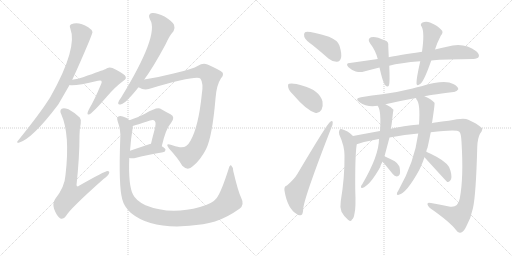
t = 0.00 s
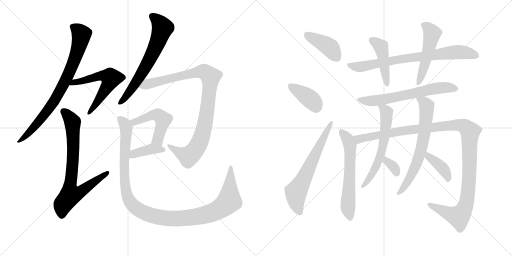
t = 3.25 s
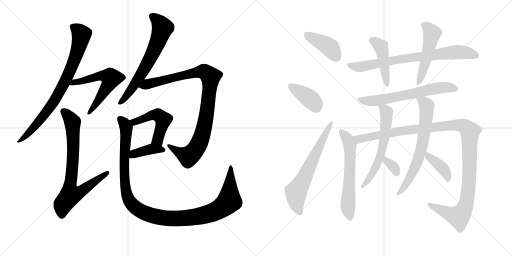
t = 6.51 s
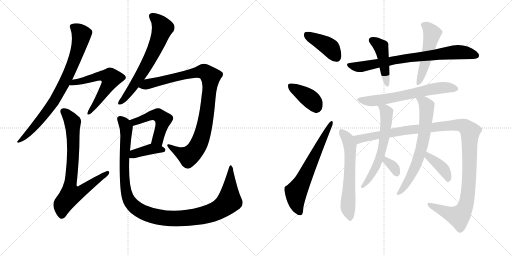
t = 9.76 s
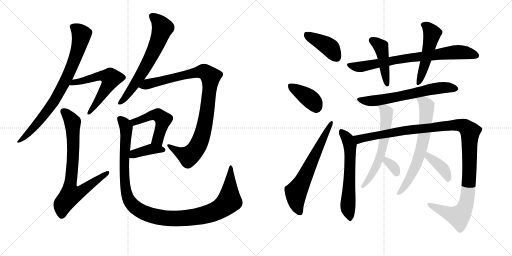
t = 13.02 s
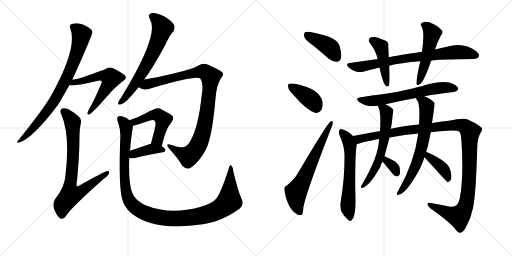
t = 16.27 s

The animated SVG that drew these frames (rendered in a browser with its animation timeline set to each time). Animation: 21 CSS @keyframes rules; one cycle of 16.27 s.

<svg version="1.1" viewBox="0 0 2048 1024" xmlns="http://www.w3.org/2000/svg">
  <g stroke="lightgray" stroke-dasharray="1,1" stroke-width="1" transform="scale(4, 4)">
    <line x1="0" y1="0" x2="256" y2="256"></line>
    <line x1="256" y1="0" x2="0" y2="256"></line>
    <line x1="128" y1="0" x2="128" y2="256"></line>
    <line x1="0" y1="128" x2="256" y2="128"></line>
    <line x1="256" y1="0" x2="512" y2="256"></line>
    <line x1="512" y1="0" x2="256" y2="256"></line>
    <line x1="384" y1="0" x2="384" y2="256"></line>
    <line x1="256" y1="128" x2="512" y2="128"></line>
  </g>
<g transform="scale(1, -1) translate(0, -850)">
   <style type="text/css">
    @keyframes keyframes0 {
      from {
       stroke: black;
       stroke-dashoffset: 808;
       stroke-width: 128;
       }
       72% {
       animation-timing-function: step-end;
       stroke: black;
       stroke-dashoffset: 0;
       stroke-width: 128;
       }
       to {
       stroke: black;
       stroke-width: 1024;
       }
       }
       #make-me-a-hanzi-animation-0 {
         animation: keyframes0 0.907552s both;
         animation-delay: 0.000000s;
         animation-timing-function: linear;
       }
    @keyframes keyframes1 {
      from {
       stroke: black;
       stroke-dashoffset: 587;
       stroke-width: 128;
       }
       66% {
       animation-timing-function: step-end;
       stroke: black;
       stroke-dashoffset: 0;
       stroke-width: 128;
       }
       to {
       stroke: black;
       stroke-width: 1024;
       }
       }
       #make-me-a-hanzi-animation-1 {
         animation: keyframes1 0.727702s both;
         animation-delay: 0.907552s;
         animation-timing-function: linear;
       }
    @keyframes keyframes2 {
      from {
       stroke: black;
       stroke-dashoffset: 772;
       stroke-width: 128;
       }
       72% {
       animation-timing-function: step-end;
       stroke: black;
       stroke-dashoffset: 0;
       stroke-width: 128;
       }
       to {
       stroke: black;
       stroke-width: 1024;
       }
       }
       #make-me-a-hanzi-animation-2 {
         animation: keyframes2 0.878255s both;
         animation-delay: 1.635254s;
         animation-timing-function: linear;
       }
    @keyframes keyframes3 {
      from {
       stroke: black;
       stroke-dashoffset: 660;
       stroke-width: 128;
       }
       68% {
       animation-timing-function: step-end;
       stroke: black;
       stroke-dashoffset: 0;
       stroke-width: 128;
       }
       to {
       stroke: black;
       stroke-width: 1024;
       }
       }
       #make-me-a-hanzi-animation-3 {
         animation: keyframes3 0.787109s both;
         animation-delay: 2.513509s;
         animation-timing-function: linear;
       }
    @keyframes keyframes4 {
      from {
       stroke: black;
       stroke-dashoffset: 976;
       stroke-width: 128;
       }
       76% {
       animation-timing-function: step-end;
       stroke: black;
       stroke-dashoffset: 0;
       stroke-width: 128;
       }
       to {
       stroke: black;
       stroke-width: 1024;
       }
       }
       #make-me-a-hanzi-animation-4 {
         animation: keyframes4 1.044271s both;
         animation-delay: 3.300618s;
         animation-timing-function: linear;
       }
    @keyframes keyframes5 {
      from {
       stroke: black;
       stroke-dashoffset: 497;
       stroke-width: 128;
       }
       62% {
       animation-timing-function: step-end;
       stroke: black;
       stroke-dashoffset: 0;
       stroke-width: 128;
       }
       to {
       stroke: black;
       stroke-width: 1024;
       }
       }
       #make-me-a-hanzi-animation-5 {
         animation: keyframes5 0.654460s both;
         animation-delay: 4.344889s;
         animation-timing-function: linear;
       }
    @keyframes keyframes6 {
      from {
       stroke: black;
       stroke-dashoffset: 393;
       stroke-width: 128;
       }
       56% {
       animation-timing-function: step-end;
       stroke: black;
       stroke-dashoffset: 0;
       stroke-width: 128;
       }
       to {
       stroke: black;
       stroke-width: 1024;
       }
       }
       #make-me-a-hanzi-animation-6 {
         animation: keyframes6 0.569824s both;
         animation-delay: 4.999349s;
         animation-timing-function: linear;
       }
    @keyframes keyframes7 {
      from {
       stroke: black;
       stroke-dashoffset: 1168;
       stroke-width: 128;
       }
       79% {
       animation-timing-function: step-end;
       stroke: black;
       stroke-dashoffset: 0;
       stroke-width: 128;
       }
       to {
       stroke: black;
       stroke-width: 1024;
       }
       }
       #make-me-a-hanzi-animation-7 {
         animation: keyframes7 1.200521s both;
         animation-delay: 5.569173s;
         animation-timing-function: linear;
       }
    @keyframes keyframes8 {
      from {
       stroke: black;
       stroke-dashoffset: 412;
       stroke-width: 128;
       }
       57% {
       animation-timing-function: step-end;
       stroke: black;
       stroke-dashoffset: 0;
       stroke-width: 128;
       }
       to {
       stroke: black;
       stroke-width: 1024;
       }
       }
       #make-me-a-hanzi-animation-8 {
         animation: keyframes8 0.585286s both;
         animation-delay: 6.769694s;
         animation-timing-function: linear;
       }
    @keyframes keyframes9 {
      from {
       stroke: black;
       stroke-dashoffset: 391;
       stroke-width: 128;
       }
       56% {
       animation-timing-function: step-end;
       stroke: black;
       stroke-dashoffset: 0;
       stroke-width: 128;
       }
       to {
       stroke: black;
       stroke-width: 1024;
       }
       }
       #make-me-a-hanzi-animation-9 {
         animation: keyframes9 0.568197s both;
         animation-delay: 7.354980s;
         animation-timing-function: linear;
       }
    @keyframes keyframes10 {
      from {
       stroke: black;
       stroke-dashoffset: 649;
       stroke-width: 128;
       }
       68% {
       animation-timing-function: step-end;
       stroke: black;
       stroke-dashoffset: 0;
       stroke-width: 128;
       }
       to {
       stroke: black;
       stroke-width: 1024;
       }
       }
       #make-me-a-hanzi-animation-10 {
         animation: keyframes10 0.778158s both;
         animation-delay: 7.923177s;
         animation-timing-function: linear;
       }
    @keyframes keyframes11 {
      from {
       stroke: black;
       stroke-dashoffset: 772;
       stroke-width: 128;
       }
       72% {
       animation-timing-function: step-end;
       stroke: black;
       stroke-dashoffset: 0;
       stroke-width: 128;
       }
       to {
       stroke: black;
       stroke-width: 1024;
       }
       }
       #make-me-a-hanzi-animation-11 {
         animation: keyframes11 0.878255s both;
         animation-delay: 8.701335s;
         animation-timing-function: linear;
       }
    @keyframes keyframes12 {
      from {
       stroke: black;
       stroke-dashoffset: 451;
       stroke-width: 128;
       }
       59% {
       animation-timing-function: step-end;
       stroke: black;
       stroke-dashoffset: 0;
       stroke-width: 128;
       }
       to {
       stroke: black;
       stroke-width: 1024;
       }
       }
       #make-me-a-hanzi-animation-12 {
         animation: keyframes12 0.617025s both;
         animation-delay: 9.579590s;
         animation-timing-function: linear;
       }
    @keyframes keyframes13 {
      from {
       stroke: black;
       stroke-dashoffset: 513;
       stroke-width: 128;
       }
       63% {
       animation-timing-function: step-end;
       stroke: black;
       stroke-dashoffset: 0;
       stroke-width: 128;
       }
       to {
       stroke: black;
       stroke-width: 1024;
       }
       }
       #make-me-a-hanzi-animation-13 {
         animation: keyframes13 0.667480s both;
         animation-delay: 10.196615s;
         animation-timing-function: linear;
       }
    @keyframes keyframes14 {
      from {
       stroke: black;
       stroke-dashoffset: 646;
       stroke-width: 128;
       }
       68% {
       animation-timing-function: step-end;
       stroke: black;
       stroke-dashoffset: 0;
       stroke-width: 128;
       }
       to {
       stroke: black;
       stroke-width: 1024;
       }
       }
       #make-me-a-hanzi-animation-14 {
         animation: keyframes14 0.775716s both;
         animation-delay: 10.864095s;
         animation-timing-function: linear;
       }
    @keyframes keyframes15 {
      from {
       stroke: black;
       stroke-dashoffset: 617;
       stroke-width: 128;
       }
       67% {
       animation-timing-function: step-end;
       stroke: black;
       stroke-dashoffset: 0;
       stroke-width: 128;
       }
       to {
       stroke: black;
       stroke-width: 1024;
       }
       }
       #make-me-a-hanzi-animation-15 {
         animation: keyframes15 0.752116s both;
         animation-delay: 11.639811s;
         animation-timing-function: linear;
       }
    @keyframes keyframes16 {
      from {
       stroke: black;
       stroke-dashoffset: 1208;
       stroke-width: 128;
       }
       80% {
       animation-timing-function: step-end;
       stroke: black;
       stroke-dashoffset: 0;
       stroke-width: 128;
       }
       to {
       stroke: black;
       stroke-width: 1024;
       }
       }
       #make-me-a-hanzi-animation-16 {
         animation: keyframes16 1.233073s both;
         animation-delay: 12.391927s;
         animation-timing-function: linear;
       }
    @keyframes keyframes17 {
      from {
       stroke: black;
       stroke-dashoffset: 612;
       stroke-width: 128;
       }
       67% {
       animation-timing-function: step-end;
       stroke: black;
       stroke-dashoffset: 0;
       stroke-width: 128;
       }
       to {
       stroke: black;
       stroke-width: 1024;
       }
       }
       #make-me-a-hanzi-animation-17 {
         animation: keyframes17 0.748047s both;
         animation-delay: 13.625000s;
         animation-timing-function: linear;
       }
    @keyframes keyframes18 {
      from {
       stroke: black;
       stroke-dashoffset: 333;
       stroke-width: 128;
       }
       52% {
       animation-timing-function: step-end;
       stroke: black;
       stroke-dashoffset: 0;
       stroke-width: 128;
       }
       to {
       stroke: black;
       stroke-width: 1024;
       }
       }
       #make-me-a-hanzi-animation-18 {
         animation: keyframes18 0.520996s both;
         animation-delay: 14.373047s;
         animation-timing-function: linear;
       }
    @keyframes keyframes19 {
      from {
       stroke: black;
       stroke-dashoffset: 678;
       stroke-width: 128;
       }
       69% {
       animation-timing-function: step-end;
       stroke: black;
       stroke-dashoffset: 0;
       stroke-width: 128;
       }
       to {
       stroke: black;
       stroke-width: 1024;
       }
       }
       #make-me-a-hanzi-animation-19 {
         animation: keyframes19 0.801758s both;
         animation-delay: 14.894043s;
         animation-timing-function: linear;
       }
    @keyframes keyframes20 {
      from {
       stroke: black;
       stroke-dashoffset: 398;
       stroke-width: 128;
       }
       56% {
       animation-timing-function: step-end;
       stroke: black;
       stroke-dashoffset: 0;
       stroke-width: 128;
       }
       to {
       stroke: black;
       stroke-width: 1024;
       }
       }
       #make-me-a-hanzi-animation-20 {
         animation: keyframes20 0.573893s both;
         animation-delay: 15.695801s;
         animation-timing-function: linear;
       }
</style>
<path d="M 289 531 Q 317 591 355 681 Q 370 718 370 722 Q 367 732 353 741 Q 314 765 285 753 Q 276 749 281 737 Q 312 658 202 463 Q 198 457 193 449 Q 159 395 71 286 Q 64 279 75 279 Q 129 294 233 432 Q 272 499 278 510 L 289 531 Z" fill="lightgray"></path> 
<path d="M 278 510 Q 296 504 392 527 Q 402 530 405 527 Q 409 524 405 515 Q 377 448 358 417 Q 351 404 350 398 Q 349 388 360 394 Q 372 400 427 463 Q 461 503 494 527 Q 510 537 499 549 Q 486 561 450 578 Q 434 584 421 573 Q 411 569 332 541 Q 313 535 289 531 C 259 526 248 513 278 510 Z" fill="lightgray"></path> 
<path d="M 323 356 Q 327 369 319 380 Q 295 402 274 413 Q 255 420 247 415 Q 237 409 245 393 Q 281 312 262 150 Q 259 101 220 53 Q 210 37 216 15 Q 226 -12 240 -23 Q 253 -30 264 -14 Q 279 14 414 134 Q 432 147 436 156 Q 440 166 430 166 Q 420 166 316 107 Q 309 101 306 109 Q 318 221 318 308 Q 318 335 323 356 Z" fill="lightgray"></path> 
<path d="M 577 532 Q 613 581 662 672 Q 678 708 694 725 Q 701 738 696 751 Q 690 764 658 784 Q 627 800 608 798 Q 589 794 600 772 Q 639 712 484 459 Q 474 447 473 440 Q 470 428 485 433 Q 503 437 554 501 L 577 532 Z" fill="lightgray"></path> 
<path d="M 554 501 Q 576 488 595 494 Q 790 551 802 535 Q 815 517 807 471 Q 794 344 762 287 Q 746 257 720 261 Q 701 265 683 271 Q 659 278 676 256 Q 713 216 729 187 Q 751 165 771 185 Q 802 210 824 253 Q 849 302 862 456 Q 866 510 884 537 Q 896 550 890 560 Q 880 570 830 592 Q 811 599 792 587 Q 773 574 694 556 Q 631 540 577 532 C 547 527 526 512 554 501 Z" fill="lightgray"></path> 
<path d="M 647 265 Q 663 335 684 358 Q 703 382 682 393 Q 664 402 640 416 Q 625 422 580 395 Q 556 383 518 369 C 490 359 502 338 531 346 Q 537 347 600 368 Q 615 372 619 366 Q 626 360 618 330 Q 611 305 604 275 C 597 246 640 236 647 265 Z" fill="lightgray"></path> 
<path d="M 517 218 Q 521 218 523 217 Q 533 216 545 219 Q 578 229 652 241 Q 662 242 662 251 Q 662 257 647 265 C 623 279 623 279 604 275 Q 597 274 588 270 Q 549 257 520 247 C 492 237 487 222 517 218 Z" fill="lightgray"></path> 
<path d="M 965 58 Q 952 85 933 166 Q 932 182 925 188 Q 919 192 914 173 Q 886 85 867 58 Q 851 36 800 22 Q 680 -11 582 29 Q 543 48 532 72 Q 513 108 517 218 L 520 247 Q 523 292 531 340 Q 531 344 531 346 C 533 360 533 360 518 369 Q 508 379 491 384 Q 479 388 472 383 Q 466 379 471 364 Q 484 328 481 295 Q 474 105 489 53 Q 496 23 524 -2 Q 614 -77 812 -47 Q 836 -43 860 -36 Q 909 -20 958 15 Q 979 31 965 58 Z" fill="lightgray"></path> 
<path d="M 1251 669 Q 1282 644 1315 615 Q 1331 602 1348 603 Q 1360 604 1364 618 Q 1368 634 1358 667 Q 1351 689 1316 703 Q 1231 728 1220 721 Q 1214 717 1217 703 Q 1221 690 1251 669 Z" fill="lightgray"></path> 
<path d="M 1173 471 Q 1224 411 1260 399 Q 1276 395 1286 411 Q 1293 424 1290 444 Q 1278 489 1211 507 Q 1171 520 1157 515 Q 1150 514 1153 500 Q 1156 487 1173 471 Z" fill="lightgray"></path> 
<path d="M 1148 108 Q 1135 105 1138 87 Q 1150 15 1187 -6 Q 1194 -13 1205 -10 Q 1212 -9 1213 17 Q 1220 69 1325 338 Q 1332 354 1331 360 Q 1330 370 1321 363 Q 1309 356 1190 155 Q 1177 133 1148 108 Z" fill="lightgray"></path> 
<path d="M 1725 608 Q 1782 614 1893 614 Q 1911 615 1915 623 Q 1919 633 1905 645 Q 1854 684 1788 663 Q 1766 659 1740 652 L 1688 643 Q 1585 628 1555 621 L 1511 614 Q 1456 607 1399 598 Q 1380 597 1394 581 Q 1407 569 1423 564 Q 1442 560 1456 564 Q 1486 573 1518 580 L 1557 587 Q 1600 599 1681 605 L 1725 608 Z" fill="lightgray"></path> 
<path d="M 1555 621 Q 1554 646 1553 666 Q 1556 684 1538 689 Q 1501 707 1484 701 Q 1468 694 1480 677 Q 1502 649 1511 614 L 1518 580 Q 1531 520 1541 509 Q 1551 499 1556 509 Q 1560 522 1557 587 L 1555 621 Z" fill="lightgray"></path> 
<path d="M 1740 652 Q 1747 676 1763 707 Q 1776 722 1765 731 Q 1753 746 1720 760 Q 1704 767 1688 759 Q 1679 752 1687 743 Q 1699 719 1688 643 L 1681 605 Q 1665 535 1666 516 Q 1667 503 1682 515 Q 1697 527 1725 608 L 1740 652 Z" fill="lightgray"></path> 
<path d="M 1698 465 Q 1707 468 1815 482 Q 1825 481 1833 493 Q 1834 503 1813 514 Q 1779 533 1686 505 Q 1668 502 1650 496 Q 1586 480 1529 473 Q 1489 469 1444 461 Q 1416 457 1438 441 Q 1468 420 1511 427 L 1542 433 Q 1597 446 1664 458 L 1698 465 Z" fill="lightgray"></path> 
<path d="M 1412 306 Q 1390 328 1368 333 Q 1362 337 1358 330 Q 1354 324 1357 312 Q 1378 266 1378 228 Q 1379 141 1363 45 Q 1359 23 1366 3 Q 1376 -16 1392 -29 Q 1405 -39 1408 -28 Q 1415 -24 1418 -4 Q 1424 17 1421 91 Q 1420 220 1426 266 Q 1427 270 1427 273 C 1429 290 1429 290 1412 306 Z" fill="lightgray"></path> 
<path d="M 1723 321 Q 1828 333 1837 323 Q 1844 319 1846 283 Q 1855 138 1839 56 Q 1832 19 1801 23 Q 1761 32 1724 38 Q 1711 42 1710 35 Q 1709 28 1721 17 Q 1800 -38 1824 -70 Q 1833 -83 1841 -81 Q 1854 -80 1865 -56 Q 1884 -22 1892 18 Q 1904 72 1909 262 Q 1910 296 1920 315 Q 1936 336 1924 341 Q 1908 356 1873 371 Q 1857 381 1795 367 Q 1735 361 1727 357 L 1676 352 Q 1612 346 1563 335 L 1520 326 Q 1465 316 1412 306 C 1383 300 1398 265 1427 273 Q 1463 285 1510 293 Q 1511 294 1516 294 L 1558 300 Q 1621 312 1673 316 L 1723 321 Z" fill="lightgray"></path> 
<path d="M 1511 427 Q 1511 426 1513 423 Q 1525 402 1520 326 L 1516 294 Q 1516 228 1449 113 Q 1445 109 1444 104 Q 1443 97 1449 98 Q 1479 107 1521 182 Q 1521 188 1530 203 L 1538 225 Q 1556 292 1558 300 L 1563 335 Q 1566 344 1569 374 Q 1573 410 1574 411 Q 1562 424 1542 433 C 1515 447 1498 454 1511 427 Z" fill="lightgray"></path> 
<path d="M 1530 203 Q 1539 194 1571 154 Q 1578 145 1587 144 Q 1594 144 1598 151 Q 1602 158 1599 177 Q 1598 190 1579 205 Q 1560 215 1538 225 C 1511 237 1509 225 1530 203 Z" fill="lightgray"></path> 
<path d="M 1705 243 Q 1706 252 1710 259 Q 1717 290 1723 321 L 1727 357 Q 1727 358 1728 358 Q 1740 436 1738 439 Q 1725 454 1698 465 C 1671 477 1650 485 1664 458 Q 1664 457 1666 452 Q 1682 436 1676 352 L 1673 316 Q 1658 202 1594 89 Q 1590 83 1588 78 Q 1585 68 1595 71 Q 1626 77 1677 170 Q 1678 174 1680 176 Q 1690 198 1698 221 L 1705 243 Z" fill="lightgray"></path> 
<path d="M 1698 221 Q 1786 124 1789 122 Q 1795 121 1801 128 Q 1810 137 1802 167 Q 1799 194 1746 223 Q 1721 236 1705 243 C 1678 255 1678 243 1698 221 Z" fill="lightgray"></path> 
      <clipPath id="make-me-a-hanzi-clip-0">
      <path d="M 289 531 Q 317 591 355 681 Q 370 718 370 722 Q 367 732 353 741 Q 314 765 285 753 Q 276 749 281 737 Q 312 658 202 463 Q 198 457 193 449 Q 159 395 71 286 Q 64 279 75 279 Q 129 294 233 432 Q 272 499 278 510 L 289 531 Z" fill="lightgray"></path>
      </clipPath>
      <path clip-path="url(#make-me-a-hanzi-clip-0)" d="M 289 743 L 312 729 L 326 712 L 325 703 L 308 637 L 266 536 L 222 452 L 184 398 L 108 311 L 77 285 " fill="none" id="make-me-a-hanzi-animation-0" stroke-dasharray="680 1360" stroke-linecap="round"></path>

      <clipPath id="make-me-a-hanzi-clip-1">
      <path d="M 278 510 Q 296 504 392 527 Q 402 530 405 527 Q 409 524 405 515 Q 377 448 358 417 Q 351 404 350 398 Q 349 388 360 394 Q 372 400 427 463 Q 461 503 494 527 Q 510 537 499 549 Q 486 561 450 578 Q 434 584 421 573 Q 411 569 332 541 Q 313 535 289 531 C 259 526 248 513 278 510 Z" fill="lightgray"></path>
      </clipPath>
      <path clip-path="url(#make-me-a-hanzi-clip-1)" d="M 282 515 L 391 545 L 419 547 L 444 537 L 394 449 L 357 400 " fill="none" id="make-me-a-hanzi-animation-1" stroke-dasharray="459 918" stroke-linecap="round"></path>

      <clipPath id="make-me-a-hanzi-clip-2">
      <path d="M 323 356 Q 327 369 319 380 Q 295 402 274 413 Q 255 420 247 415 Q 237 409 245 393 Q 281 312 262 150 Q 259 101 220 53 Q 210 37 216 15 Q 226 -12 240 -23 Q 253 -30 264 -14 Q 279 14 414 134 Q 432 147 436 156 Q 440 166 430 166 Q 420 166 316 107 Q 309 101 306 109 Q 318 221 318 308 Q 318 335 323 356 Z" fill="lightgray"></path>
      </clipPath>
      <path clip-path="url(#make-me-a-hanzi-clip-2)" d="M 255 404 L 291 357 L 291 201 L 279 107 L 286 72 L 324 83 L 430 159 " fill="none" id="make-me-a-hanzi-animation-2" stroke-dasharray="644 1288" stroke-linecap="round"></path>

      <clipPath id="make-me-a-hanzi-clip-3">
      <path d="M 577 532 Q 613 581 662 672 Q 678 708 694 725 Q 701 738 696 751 Q 690 764 658 784 Q 627 800 608 798 Q 589 794 600 772 Q 639 712 484 459 Q 474 447 473 440 Q 470 428 485 433 Q 503 437 554 501 L 577 532 Z" fill="lightgray"></path>
      </clipPath>
      <path clip-path="url(#make-me-a-hanzi-clip-3)" d="M 610 783 L 638 760 L 649 736 L 636 695 L 609 632 L 556 539 L 512 473 L 482 441 " fill="none" id="make-me-a-hanzi-animation-3" stroke-dasharray="532 1064" stroke-linecap="round"></path>

      <clipPath id="make-me-a-hanzi-clip-4">
      <path d="M 554 501 Q 576 488 595 494 Q 790 551 802 535 Q 815 517 807 471 Q 794 344 762 287 Q 746 257 720 261 Q 701 265 683 271 Q 659 278 676 256 Q 713 216 729 187 Q 751 165 771 185 Q 802 210 824 253 Q 849 302 862 456 Q 866 510 884 537 Q 896 550 890 560 Q 880 570 830 592 Q 811 599 792 587 Q 773 574 694 556 Q 631 540 577 532 C 547 527 526 512 554 501 Z" fill="lightgray"></path>
      </clipPath>
      <path clip-path="url(#make-me-a-hanzi-clip-4)" d="M 563 502 L 588 514 L 810 564 L 826 559 L 842 543 L 819 350 L 794 272 L 766 234 L 753 226 L 720 238 L 676 265 " fill="none" id="make-me-a-hanzi-animation-4" stroke-dasharray="848 1696" stroke-linecap="round"></path>

      <clipPath id="make-me-a-hanzi-clip-5">
      <path d="M 647 265 Q 663 335 684 358 Q 703 382 682 393 Q 664 402 640 416 Q 625 422 580 395 Q 556 383 518 369 C 490 359 502 338 531 346 Q 537 347 600 368 Q 615 372 619 366 Q 626 360 618 330 Q 611 305 604 275 C 597 246 640 236 647 265 Z" fill="lightgray"></path>
      </clipPath>
      <path clip-path="url(#make-me-a-hanzi-clip-5)" d="M 527 367 L 538 362 L 617 391 L 635 389 L 649 376 L 651 360 L 634 298 L 613 281 " fill="none" id="make-me-a-hanzi-animation-5" stroke-dasharray="369 738" stroke-linecap="round"></path>

      <clipPath id="make-me-a-hanzi-clip-6">
      <path d="M 517 218 Q 521 218 523 217 Q 533 216 545 219 Q 578 229 652 241 Q 662 242 662 251 Q 662 257 647 265 C 623 279 623 279 604 275 Q 597 274 588 270 Q 549 257 520 247 C 492 237 487 222 517 218 Z" fill="lightgray"></path>
      </clipPath>
      <path clip-path="url(#make-me-a-hanzi-clip-6)" d="M 521 225 L 605 254 L 653 250 " fill="none" id="make-me-a-hanzi-animation-6" stroke-dasharray="265 530" stroke-linecap="round"></path>

      <clipPath id="make-me-a-hanzi-clip-7">
      <path d="M 965 58 Q 952 85 933 166 Q 932 182 925 188 Q 919 192 914 173 Q 886 85 867 58 Q 851 36 800 22 Q 680 -11 582 29 Q 543 48 532 72 Q 513 108 517 218 L 520 247 Q 523 292 531 340 Q 531 344 531 346 C 533 360 533 360 518 369 Q 508 379 491 384 Q 479 388 472 383 Q 466 379 471 364 Q 484 328 481 295 Q 474 105 489 53 Q 496 23 524 -2 Q 614 -77 812 -47 Q 836 -43 860 -36 Q 909 -20 958 15 Q 979 31 965 58 Z" fill="lightgray"></path>
      </clipPath>
      <path clip-path="url(#make-me-a-hanzi-clip-7)" d="M 479 375 L 499 355 L 505 336 L 497 164 L 506 76 L 523 38 L 574 0 L 632 -18 L 723 -24 L 812 -12 L 867 7 L 917 48 L 924 181 " fill="none" id="make-me-a-hanzi-animation-7" stroke-dasharray="1040 2080" stroke-linecap="round"></path>

      <clipPath id="make-me-a-hanzi-clip-8">
      <path d="M 1251 669 Q 1282 644 1315 615 Q 1331 602 1348 603 Q 1360 604 1364 618 Q 1368 634 1358 667 Q 1351 689 1316 703 Q 1231 728 1220 721 Q 1214 717 1217 703 Q 1221 690 1251 669 Z" fill="lightgray"></path>
      </clipPath>
      <path clip-path="url(#make-me-a-hanzi-clip-8)" d="M 1225 714 L 1317 662 L 1346 621 " fill="none" id="make-me-a-hanzi-animation-8" stroke-dasharray="284 568" stroke-linecap="round"></path>

      <clipPath id="make-me-a-hanzi-clip-9">
      <path d="M 1173 471 Q 1224 411 1260 399 Q 1276 395 1286 411 Q 1293 424 1290 444 Q 1278 489 1211 507 Q 1171 520 1157 515 Q 1150 514 1153 500 Q 1156 487 1173 471 Z" fill="lightgray"></path>
      </clipPath>
      <path clip-path="url(#make-me-a-hanzi-clip-9)" d="M 1163 505 L 1234 460 L 1266 421 " fill="none" id="make-me-a-hanzi-animation-9" stroke-dasharray="263 526" stroke-linecap="round"></path>

      <clipPath id="make-me-a-hanzi-clip-10">
      <path d="M 1148 108 Q 1135 105 1138 87 Q 1150 15 1187 -6 Q 1194 -13 1205 -10 Q 1212 -9 1213 17 Q 1220 69 1325 338 Q 1332 354 1331 360 Q 1330 370 1321 363 Q 1309 356 1190 155 Q 1177 133 1148 108 Z" fill="lightgray"></path>
      </clipPath>
      <path clip-path="url(#make-me-a-hanzi-clip-10)" d="M 1199 0 L 1187 31 L 1184 80 L 1325 357 " fill="none" id="make-me-a-hanzi-animation-10" stroke-dasharray="521 1042" stroke-linecap="round"></path>

      <clipPath id="make-me-a-hanzi-clip-11">
      <path d="M 1725 608 Q 1782 614 1893 614 Q 1911 615 1915 623 Q 1919 633 1905 645 Q 1854 684 1788 663 Q 1766 659 1740 652 L 1688 643 Q 1585 628 1555 621 L 1511 614 Q 1456 607 1399 598 Q 1380 597 1394 581 Q 1407 569 1423 564 Q 1442 560 1456 564 Q 1486 573 1518 580 L 1557 587 Q 1600 599 1681 605 L 1725 608 Z" fill="lightgray"></path>
      </clipPath>
      <path clip-path="url(#make-me-a-hanzi-clip-11)" d="M 1396 590 L 1432 582 L 1606 615 L 1816 642 L 1852 641 L 1905 628 " fill="none" id="make-me-a-hanzi-animation-11" stroke-dasharray="644 1288" stroke-linecap="round"></path>

      <clipPath id="make-me-a-hanzi-clip-12">
      <path d="M 1555 621 Q 1554 646 1553 666 Q 1556 684 1538 689 Q 1501 707 1484 701 Q 1468 694 1480 677 Q 1502 649 1511 614 L 1518 580 Q 1531 520 1541 509 Q 1551 499 1556 509 Q 1560 522 1557 587 L 1555 621 Z" fill="lightgray"></path>
      </clipPath>
      <path clip-path="url(#make-me-a-hanzi-clip-12)" d="M 1488 688 L 1524 663 L 1549 514 " fill="none" id="make-me-a-hanzi-animation-12" stroke-dasharray="323 646" stroke-linecap="round"></path>

      <clipPath id="make-me-a-hanzi-clip-13">
      <path d="M 1740 652 Q 1747 676 1763 707 Q 1776 722 1765 731 Q 1753 746 1720 760 Q 1704 767 1688 759 Q 1679 752 1687 743 Q 1699 719 1688 643 L 1681 605 Q 1665 535 1666 516 Q 1667 503 1682 515 Q 1697 527 1725 608 L 1740 652 Z" fill="lightgray"></path>
      </clipPath>
      <path clip-path="url(#make-me-a-hanzi-clip-13)" d="M 1693 751 L 1717 734 L 1728 715 L 1703 604 L 1674 517 " fill="none" id="make-me-a-hanzi-animation-13" stroke-dasharray="385 770" stroke-linecap="round"></path>

      <clipPath id="make-me-a-hanzi-clip-14">
      <path d="M 1698 465 Q 1707 468 1815 482 Q 1825 481 1833 493 Q 1834 503 1813 514 Q 1779 533 1686 505 Q 1668 502 1650 496 Q 1586 480 1529 473 Q 1489 469 1444 461 Q 1416 457 1438 441 Q 1468 420 1511 427 L 1542 433 Q 1597 446 1664 458 L 1698 465 Z" fill="lightgray"></path>
      </clipPath>
      <path clip-path="url(#make-me-a-hanzi-clip-14)" d="M 1439 452 L 1463 446 L 1530 451 L 1742 496 L 1784 500 L 1823 495 " fill="none" id="make-me-a-hanzi-animation-14" stroke-dasharray="518 1036" stroke-linecap="round"></path>

      <clipPath id="make-me-a-hanzi-clip-15">
      <path d="M 1412 306 Q 1390 328 1368 333 Q 1362 337 1358 330 Q 1354 324 1357 312 Q 1378 266 1378 228 Q 1379 141 1363 45 Q 1359 23 1366 3 Q 1376 -16 1392 -29 Q 1405 -39 1408 -28 Q 1415 -24 1418 -4 Q 1424 17 1421 91 Q 1420 220 1426 266 Q 1427 270 1427 273 C 1429 290 1429 290 1412 306 Z" fill="lightgray"></path>
      </clipPath>
      <path clip-path="url(#make-me-a-hanzi-clip-15)" d="M 1365 324 L 1392 290 L 1400 264 L 1392 17 L 1400 -26 " fill="none" id="make-me-a-hanzi-animation-15" stroke-dasharray="489 978" stroke-linecap="round"></path>

      <clipPath id="make-me-a-hanzi-clip-16">
      <path d="M 1723 321 Q 1828 333 1837 323 Q 1844 319 1846 283 Q 1855 138 1839 56 Q 1832 19 1801 23 Q 1761 32 1724 38 Q 1711 42 1710 35 Q 1709 28 1721 17 Q 1800 -38 1824 -70 Q 1833 -83 1841 -81 Q 1854 -80 1865 -56 Q 1884 -22 1892 18 Q 1904 72 1909 262 Q 1910 296 1920 315 Q 1936 336 1924 341 Q 1908 356 1873 371 Q 1857 381 1795 367 Q 1735 361 1727 357 L 1676 352 Q 1612 346 1563 335 L 1520 326 Q 1465 316 1412 306 C 1383 300 1398 265 1427 273 Q 1463 285 1510 293 Q 1511 294 1516 294 L 1558 300 Q 1621 312 1673 316 L 1723 321 Z" fill="lightgray"></path>
      </clipPath>
      <path clip-path="url(#make-me-a-hanzi-clip-16)" d="M 1420 303 L 1441 294 L 1611 327 L 1811 350 L 1849 348 L 1868 338 L 1880 323 L 1878 167 L 1870 62 L 1857 15 L 1835 -16 L 1736 20 L 1718 33 " fill="none" id="make-me-a-hanzi-animation-16" stroke-dasharray="1080 2160" stroke-linecap="round"></path>

      <clipPath id="make-me-a-hanzi-clip-17">
      <path d="M 1511 427 Q 1511 426 1513 423 Q 1525 402 1520 326 L 1516 294 Q 1516 228 1449 113 Q 1445 109 1444 104 Q 1443 97 1449 98 Q 1479 107 1521 182 Q 1521 188 1530 203 L 1538 225 Q 1556 292 1558 300 L 1563 335 Q 1566 344 1569 374 Q 1573 410 1574 411 Q 1562 424 1542 433 C 1515 447 1498 454 1511 427 Z" fill="lightgray"></path>
      </clipPath>
      <path clip-path="url(#make-me-a-hanzi-clip-17)" d="M 1519 428 L 1546 401 L 1535 281 L 1503 179 L 1451 105 " fill="none" id="make-me-a-hanzi-animation-17" stroke-dasharray="484 968" stroke-linecap="round"></path>

      <clipPath id="make-me-a-hanzi-clip-18">
      <path d="M 1530 203 Q 1539 194 1571 154 Q 1578 145 1587 144 Q 1594 144 1598 151 Q 1602 158 1599 177 Q 1598 190 1579 205 Q 1560 215 1538 225 C 1511 237 1509 225 1530 203 Z" fill="lightgray"></path>
      </clipPath>
      <path clip-path="url(#make-me-a-hanzi-clip-18)" d="M 1543 217 L 1545 206 L 1571 186 L 1587 157 " fill="none" id="make-me-a-hanzi-animation-18" stroke-dasharray="205 410" stroke-linecap="round"></path>

      <clipPath id="make-me-a-hanzi-clip-19">
      <path d="M 1705 243 Q 1706 252 1710 259 Q 1717 290 1723 321 L 1727 357 Q 1727 358 1728 358 Q 1740 436 1738 439 Q 1725 454 1698 465 C 1671 477 1650 485 1664 458 Q 1664 457 1666 452 Q 1682 436 1676 352 L 1673 316 Q 1658 202 1594 89 Q 1590 83 1588 78 Q 1585 68 1595 71 Q 1626 77 1677 170 Q 1678 174 1680 176 Q 1690 198 1698 221 L 1705 243 Z" fill="lightgray"></path>
      </clipPath>
      <path clip-path="url(#make-me-a-hanzi-clip-19)" d="M 1670 457 L 1697 441 L 1707 426 L 1696 302 L 1656 169 L 1614 97 L 1596 79 " fill="none" id="make-me-a-hanzi-animation-19" stroke-dasharray="550 1100" stroke-linecap="round"></path>

      <clipPath id="make-me-a-hanzi-clip-20">
      <path d="M 1698 221 Q 1786 124 1789 122 Q 1795 121 1801 128 Q 1810 137 1802 167 Q 1799 194 1746 223 Q 1721 236 1705 243 C 1678 255 1678 243 1698 221 Z" fill="lightgray"></path>
      </clipPath>
      <path clip-path="url(#make-me-a-hanzi-clip-20)" d="M 1709 236 L 1716 219 L 1746 201 L 1776 171 L 1793 128 " fill="none" id="make-me-a-hanzi-animation-20" stroke-dasharray="270 540" stroke-linecap="round"></path>

</g>
</svg>
